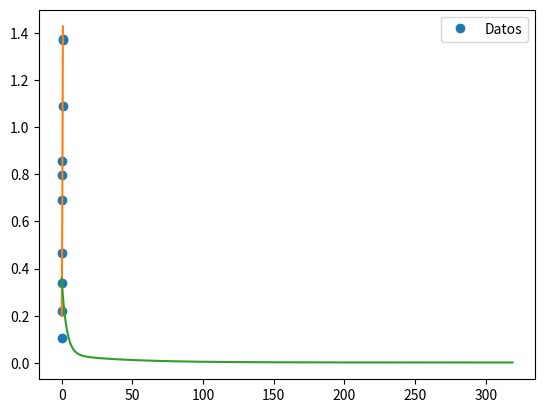

Reproduce this figure in Python.
#!/usr/bin/env python3
# -*- coding: utf-8 -*-
"""
Created on Mon Aug 24 11:16:53 2020

@author: brandonhdz
"""

import numpy as np
from math import isclose
import matplotlib.pyplot as plt

m=10
np.random.seed(3)
x=np.sort(np.random.random(m))
y=1.5*x+np.random.random()

#Inicializar 
theta0=0
theta1=0
theta2=0
alpha=0.1

converge=False
maxIteraciones=1000
i=0

logE=[]
Eini=0

while not converge and i<maxIteraciones:
    yF= theta0 + theta1*x + theta2 * (x**2)
    E=(1/(2*m))*sum((yF-y)**2)
    
    #Actualizar
    nuevaT0= theta0 - alpha * (1/m) * sum(yF-y)
    nuevaT1= theta1 - alpha * (1/m) * sum((yF-y)*x)
    nuevaT2= theta2 - alpha * (1/m) * sum((yF-y)*x)
    
    if ((isclose(nuevaT0,theta0,rel_tol=1e-5) and (isclose(nuevaT1,theta1,rel_tol=1e-5)) and
        (isclose(nuevaT2,theta2,rel_tol=1e-5))) or (isclose(Eini,E,rel_tol=1e-5))):
        converge=True
        
    theta0=nuevaT0
    theta1=nuevaT1
    theta2=nuevaT2
    
    Eini=E
    logE.append(E)
    
    i+=1

plt.plot(x,y,'o',label='Datos')
plt.plot(x,yF)
plt.legend()
plt.show()
plt.plot(logE)